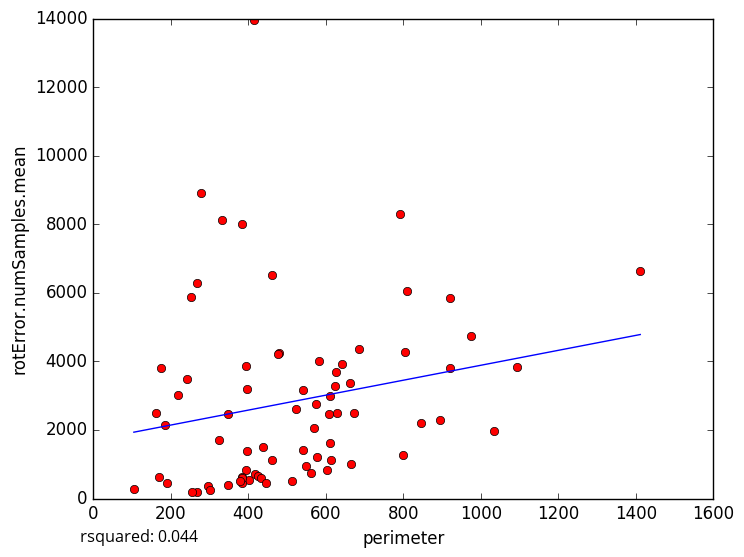

Values plotted in this chart, from the file beside it:
perimeter, rotError.numSamples.mean
919.4, 5860
845.1, 2208
400.8, 533.7
104.8, 281
297.3, 375.8
175.2, 3820
975.7, 4729
661.9, 3357
462, 1110
301.7, 244.5
395.4, 830.8
266.8, 180.0
190.2, 450.7
384.3, 457.4
169.3, 628.1
547.9, 955
663.9, 1008
569.5, 2060
277.3, 8901
186.4, 2143
266.9, 6284
251.5, 5881
218, 3028
413.6, 13942
161.5, 2497
333.3, 8121
348.7, 2459
582.4, 3999
416.3, 716.9
602.5, 843.5
625.5, 3702
1412, 6648
687, 4365
804.8, 4280
325.2, 1701
394.1, 3879
254.9, 189.7
512.1, 508.4
574.4, 2766
577.7, 1207
462.2, 6532
542.2, 3173
607.4, 2457
895.1, 2282
810.7, 6061
791.2, 8307
523.5, 2599
642.5, 3927
438.7, 1493
921.1, 3814
425.5, 655.8
383.6, 612.9
611, 1611
1094, 3842
396.7, 1384
624, 3280
673.4, 2484
614.6, 1120
383.1, 591.5
377.6, 510.3
... 14 more rows
